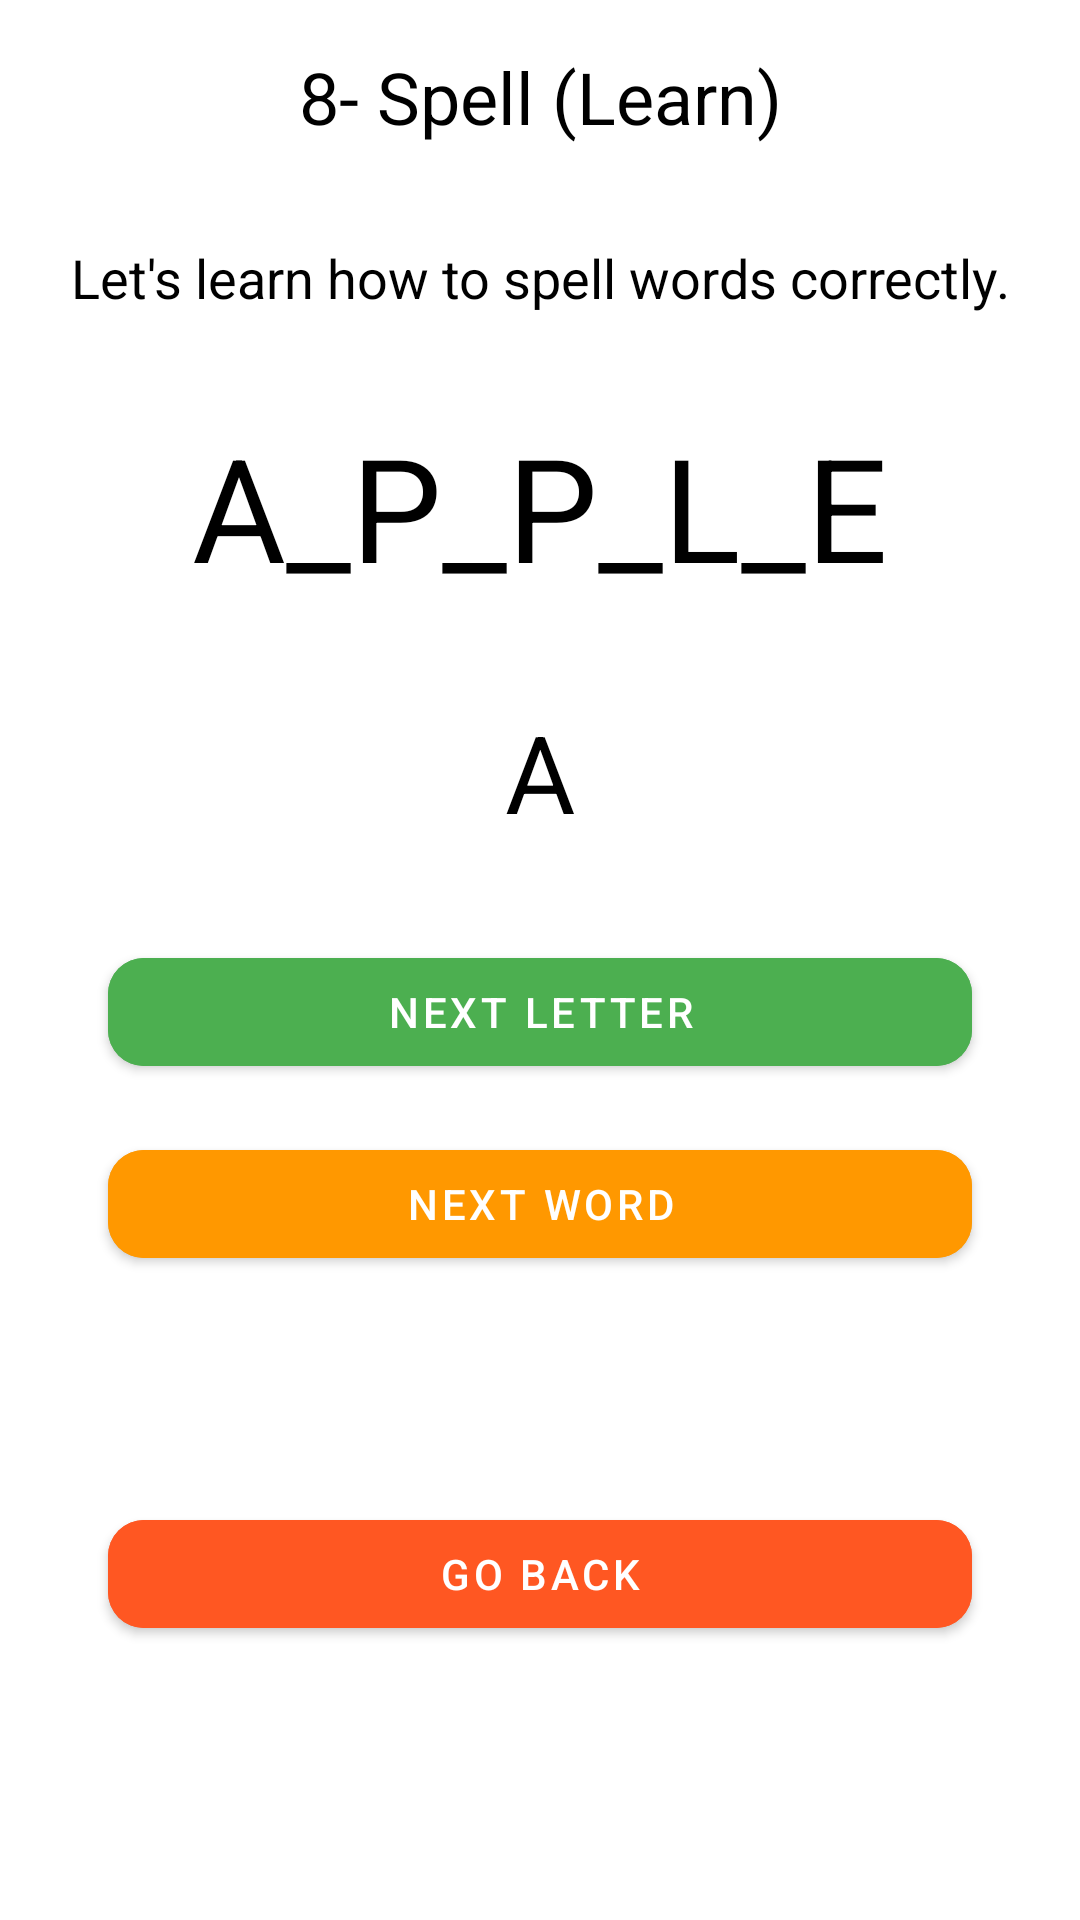

Write the Android layout XML for this screen, with the resource values it uses.
<!-- AndroidManifest.xml: application theme Theme.Material3.Light -->
<!-- res/layout/activity_spell_learn.xml -->
<?xml version="1.0" encoding="utf-8"?>
<androidx.constraintlayout.widget.ConstraintLayout xmlns:android="http://schemas.android.com/apk/res/android"
    xmlns:app="http://schemas.android.com/apk/res-auto"
    xmlns:tools="http://schemas.android.com/tools"
    android:layout_width="match_parent"
    android:layout_height="match_parent"
    android:background="#FFFFFF"
    tools:context=".learn.SpellLearnActivity">

    <TextView
        android:id="@+id/title"
        android:layout_width="wrap_content"
        android:layout_height="wrap_content"
        android:text="8- Spell (Learn)"
        android:textSize="24sp"
        android:textColor="#000000"
        app:layout_constraintTop_toTopOf="parent"
        app:layout_constraintStart_toStartOf="parent"
        app:layout_constraintEnd_toEndOf="parent"
        android:padding="16dp"
        android:gravity="center"
        style="@style/Widget.MaterialComponents.TextView"/>

    <TextView
        android:id="@+id/instruction_text"
        android:layout_width="0dp"
        android:layout_height="wrap_content"
        android:text="Let's learn how to spell words correctly."
        android:textSize="18sp"
        android:textColor="#000000"
        app:layout_constraintTop_toBottomOf="@id/title"
        app:layout_constraintStart_toStartOf="parent"
        app:layout_constraintEnd_toEndOf="parent"
        android:padding="16dp"
        android:gravity="center"
        style="@style/Widget.MaterialComponents.TextView"/>

    <TextView
        android:id="@+id/word_to_spell"
        android:layout_width="wrap_content"
        android:layout_height="wrap_content"
        android:text="A_P_P_L_E"
        android:textSize="48sp"
        android:textColor="#000000"
        app:layout_constraintTop_toBottomOf="@id/instruction_text"
        app:layout_constraintStart_toStartOf="parent"
        app:layout_constraintEnd_toEndOf="parent"
        android:padding="16dp"
        android:gravity="center"
        style="@style/Widget.MaterialComponents.TextView"/>

    <TextView
        android:id="@+id/letter_text"
        android:layout_width="wrap_content"
        android:layout_height="wrap_content"
        android:text="A"
        android:textSize="36sp"
        android:textColor="#000000"
        app:layout_constraintTop_toBottomOf="@id/word_to_spell"
        app:layout_constraintStart_toStartOf="parent"
        app:layout_constraintEnd_toEndOf="parent"
        android:padding="16dp"
        android:gravity="center"
        style="@style/Widget.MaterialComponents.TextView"/>

    <com.google.android.material.button.MaterialButton
        android:id="@+id/btn_next_letter"
        style="@style/Widget.MaterialComponents.Button"
        android:layout_width="0dp"
        android:layout_height="wrap_content"
        android:layout_marginTop="16dp"
        android:backgroundTint="#4CAF50"
        android:text="Next Letter"
        android:textColor="#FFFFFF"
        app:cornerRadius="12dp"
        app:layout_constraintTop_toBottomOf="@id/letter_text"
        app:layout_constraintEnd_toEndOf="parent"
        app:layout_constraintStart_toStartOf="parent"
        app:layout_constraintWidth_percent="0.8" />

    <com.google.android.material.button.MaterialButton
        android:id="@+id/btn_next_word"
        style="@style/Widget.MaterialComponents.Button"
        android:layout_width="0dp"
        android:layout_height="wrap_content"
        android:layout_marginTop="16dp"
        android:backgroundTint="#FF9800"
        android:text="Next Word"
        android:textColor="#FFFFFF"
        app:cornerRadius="12dp"
        app:layout_constraintTop_toBottomOf="@id/btn_next_letter"
        app:layout_constraintEnd_toEndOf="parent"
        app:layout_constraintStart_toStartOf="parent"
        app:layout_constraintWidth_percent="0.8" />

    <com.google.android.material.button.MaterialButton
        android:id="@+id/btn_go_back"
        style="@style/Widget.MaterialComponents.Button"
        android:layout_width="0dp"
        android:layout_height="wrap_content"
        android:layout_marginTop="16dp"
        android:layout_marginBottom="32dp"
        android:backgroundTint="#FF5722"
        android:text="Go Back"
        android:textColor="#FFFFFF"
        app:cornerRadius="12dp"
        app:layout_constraintTop_toBottomOf="@id/btn_next_word"
        app:layout_constraintBottom_toBottomOf="parent"
        app:layout_constraintEnd_toEndOf="parent"
        app:layout_constraintStart_toStartOf="parent"
        app:layout_constraintWidth_percent="0.8" />

</androidx.constraintlayout.widget.ConstraintLayout>
<!-- resources referenced by this layout -->
<resources>

</resources>
